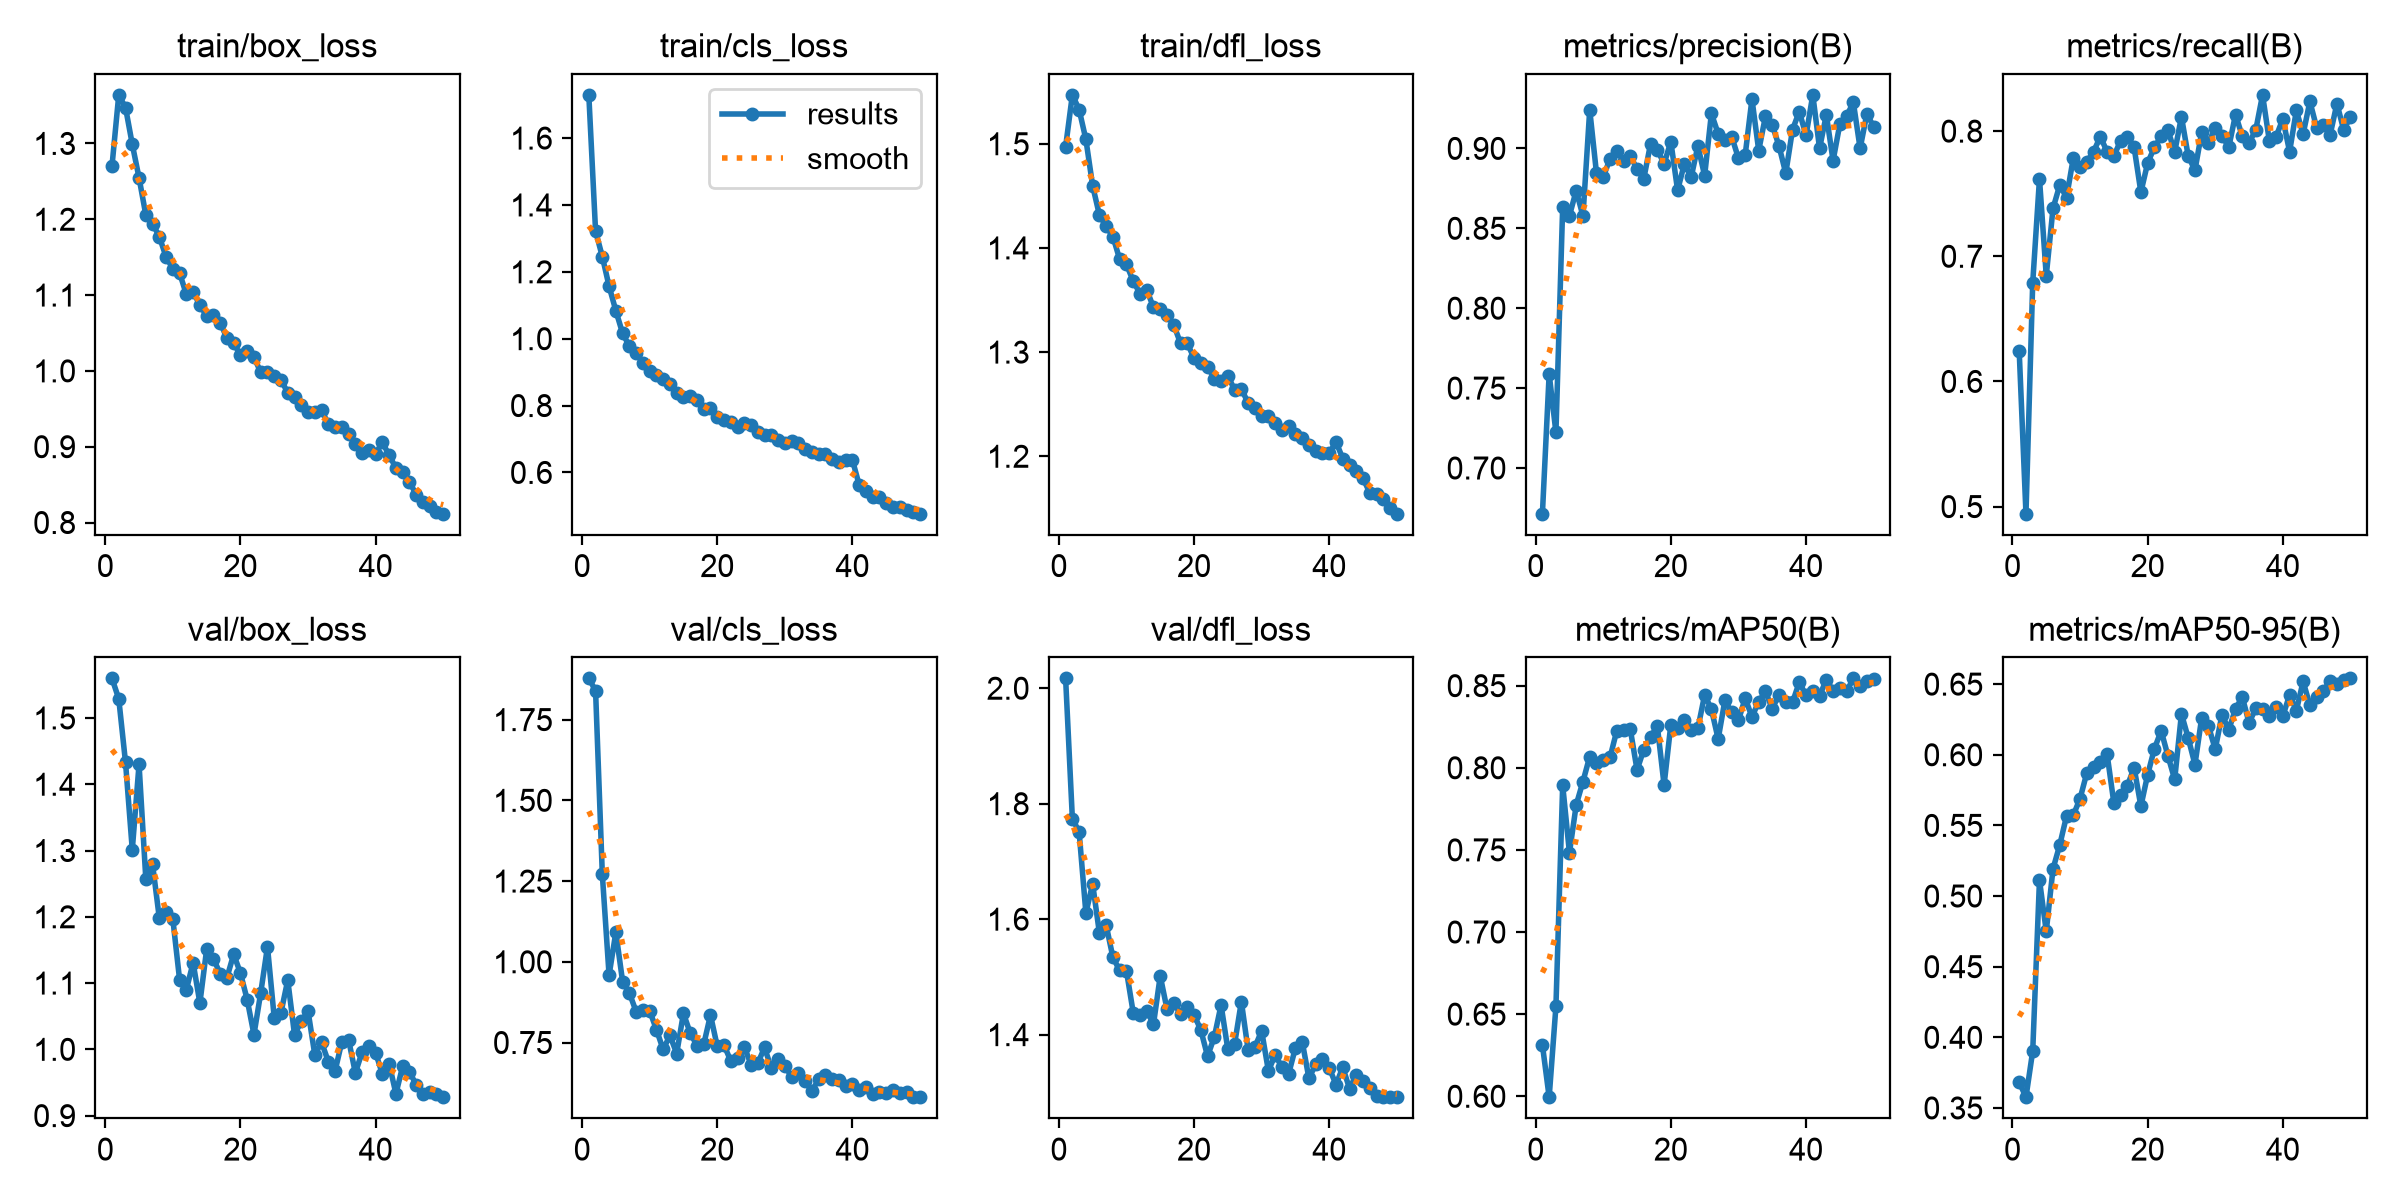

The table this chart was drawn from, first rows:
epoch, time, train/box_loss, train/cls_loss, train/dfl_loss, metrics/precision(B), metrics/recall(B), metrics/mAP50(B), metrics/mAP50-95(B), val/box_loss, val/cls_loss, val/dfl_loss, lr/pg0, lr/pg1, lr/pg2
1, 836.2, 1.27, 1.729, 1.497, 0.6714, 0.624, 0.6313, 0.3682, 1.56, 1.878, 2.017, 0.0006643, 0.0006643, 0.0006643
2, 1667, 1.364, 1.322, 1.547, 0.7589, 0.4943, 0.5994, 0.3576, 1.529, 1.84, 1.774, 0.001305, 0.001305, 0.001305
3, 2496, 1.347, 1.245, 1.533, 0.7223, 0.6789, 0.6547, 0.3903, 1.433, 1.27, 1.751, 0.001919, 0.001919, 0.001919
4, 3592, 1.299, 1.157, 1.504, 0.8635, 0.7619, 0.7894, 0.5113, 1.301, 0.9584, 1.611, 0.001881, 0.001881, 0.001881
5, 10197, 1.255, 1.084, 1.46, 0.8578, 0.6845, 0.7483, 0.4749, 1.43, 1.092, 1.661, 0.001842, 0.001842, 0.001842
6, 25380, 1.206, 1.016, 1.432, 0.8736, 0.7382, 0.7774, 0.5192, 1.257, 0.9388, 1.576, 0.001802, 0.001802, 0.001802
7, 31919, 1.194, 0.9777, 1.421, 0.8576, 0.757, 0.7916, 0.5361, 1.279, 0.9033, 1.59, 0.001762, 0.001762, 0.001762
8, 32876, 1.177, 0.9577, 1.411, 0.9242, 0.747, 0.8068, 0.5566, 1.198, 0.8459, 1.534, 0.001723, 0.001723, 0.001723
9, 34254, 1.15, 0.9275, 1.389, 0.8845, 0.7784, 0.8028, 0.5572, 1.207, 0.851, 1.511, 0.001683, 0.001683, 0.001683
10, 35420, 1.135, 0.9044, 1.384, 0.8822, 0.771, 0.805, 0.5689, 1.196, 0.8485, 1.511, 0.001644, 0.001644, 0.001644
11, 36917, 1.129, 0.8912, 1.368, 0.8934, 0.7755, 0.8063, 0.5871, 1.105, 0.7902, 1.438, 0.001604, 0.001604, 0.001604
12, 37750, 1.101, 0.8805, 1.356, 0.8983, 0.7836, 0.8226, 0.5914, 1.09, 0.7284, 1.434, 0.001564, 0.001564, 0.001564
13, 41866, 1.104, 0.8645, 1.36, 0.8923, 0.7956, 0.8227, 0.5948, 1.131, 0.7718, 1.441, 0.001525, 0.001525, 0.001525
14, 42964, 1.087, 0.837, 1.343, 0.8956, 0.7836, 0.8235, 0.6005, 1.07, 0.7159, 1.418, 0.001485, 0.001485, 0.001485
15, 44522, 1.072, 0.8267, 1.342, 0.8869, 0.78, 0.7987, 0.566, 1.151, 0.8404, 1.502, 0.001446, 0.001446, 0.001446
16, 46774, 1.073, 0.8289, 1.335, 0.8811, 0.7923, 0.811, 0.5715, 1.137, 0.7793, 1.444, 0.001406, 0.001406, 0.001406
17, 47605, 1.063, 0.8152, 1.326, 0.9029, 0.7955, 0.8186, 0.578, 1.114, 0.7406, 1.455, 0.001366, 0.001366, 0.001366
18, 48757, 1.043, 0.7909, 1.308, 0.8992, 0.7871, 0.8255, 0.5908, 1.108, 0.7441, 1.436, 0.001327, 0.001327, 0.001327
19, 53317, 1.036, 0.7913, 1.308, 0.8904, 0.7512, 0.7895, 0.5636, 1.143, 0.8349, 1.448, 0.001287, 0.001287, 0.001287
20, 55009, 1.021, 0.7657, 1.294, 0.9042, 0.7745, 0.8263, 0.5858, 1.115, 0.7383, 1.435, 0.001248, 0.001248, 0.001248
21, 55861, 1.026, 0.7569, 1.289, 0.8737, 0.7871, 0.8244, 0.6042, 1.075, 0.7417, 1.408, 0.001208, 0.001208, 0.001208
22, 56693, 1.018, 0.7516, 1.286, 0.8904, 0.7958, 0.8291, 0.617, 1.022, 0.6935, 1.363, 0.001168, 0.001168, 0.001168
23, 57528, 0.9984, 0.7346, 1.275, 0.8818, 0.8011, 0.8229, 0.5993, 1.085, 0.7014, 1.396, 0.001129, 0.001129, 0.001129
24, 58362, 0.9987, 0.747, 1.272, 0.9016, 0.7832, 0.824, 0.5825, 1.155, 0.7368, 1.451, 0.001089, 0.001089, 0.001089
25, 59197, 0.9935, 0.7421, 1.277, 0.883, 0.8115, 0.8444, 0.6289, 1.048, 0.6817, 1.374, 0.00105, 0.00105, 0.00105
26, 60028, 0.9878, 0.7213, 1.264, 0.9219, 0.7801, 0.8357, 0.6119, 1.056, 0.686, 1.384, 0.00101, 0.00101, 0.00101
27, 60861, 0.9713, 0.7112, 1.265, 0.9092, 0.7687, 0.8175, 0.593, 1.105, 0.7346, 1.457, 0.0009704, 0.0009704, 0.0009704
28, 61694, 0.9654, 0.7123, 1.251, 0.905, 0.7993, 0.8411, 0.6263, 1.022, 0.6702, 1.373, 0.0009308, 0.0009308, 0.0009308
29, 62631, 0.9553, 0.6962, 1.247, 0.9074, 0.7906, 0.8337, 0.6203, 1.043, 0.7003, 1.378, 0.0008912, 0.0008912, 0.0008912
30, 63465, 0.9454, 0.6869, 1.238, 0.8939, 0.8028, 0.8289, 0.6039, 1.058, 0.6782, 1.407, 0.0008516, 0.0008516, 0.0008516
31, 64296, 0.9454, 0.6942, 1.238, 0.896, 0.7965, 0.8424, 0.6283, 0.9919, 0.6435, 1.337, 0.000812, 0.000812, 0.000812
32, 65128, 0.9489, 0.6886, 1.232, 0.9309, 0.7871, 0.8309, 0.6177, 1.011, 0.6557, 1.365, 0.0007724, 0.0007724, 0.0007724
33, 65961, 0.9294, 0.6706, 1.225, 0.8987, 0.8133, 0.8403, 0.6324, 0.9816, 0.6299, 1.344, 0.0007328, 0.0007328, 0.0007328
34, 67239, 0.9262, 0.6623, 1.229, 0.9202, 0.7958, 0.8465, 0.6409, 0.9673, 0.5998, 1.332, 0.0006932, 0.0006932, 0.0006932
35, 68072, 0.9254, 0.6559, 1.221, 0.9147, 0.7906, 0.8359, 0.6226, 1.011, 0.636, 1.377, 0.0006536, 0.0006536, 0.0006536
36, 69441, 0.9163, 0.6543, 1.218, 0.9015, 0.8011, 0.8445, 0.6328, 1.014, 0.649, 1.388, 0.000614, 0.000614, 0.000614
37, 70273, 0.9034, 0.6399, 1.21, 0.8844, 0.829, 0.8398, 0.6323, 0.9644, 0.6358, 1.324, 0.0005744, 0.0005744, 0.0005744
38, 71105, 0.892, 0.6302, 1.205, 0.9117, 0.7923, 0.8398, 0.6278, 0.9959, 0.6335, 1.349, 0.0005348, 0.0005348, 0.0005348
39, 71937, 0.8954, 0.6364, 1.203, 0.9231, 0.7955, 0.8521, 0.6338, 1.006, 0.6157, 1.357, 0.0004952, 0.0004952, 0.0004952
40, 73518, 0.891, 0.6373, 1.203, 0.9081, 0.8098, 0.844, 0.6274, 0.9948, 0.6202, 1.342, 0.0004556, 0.0004556, 0.0004556
41, 74350, 0.9056, 0.562, 1.214, 0.9335, 0.7836, 0.847, 0.6423, 0.9626, 0.6025, 1.313, 0.000416, 0.000416, 0.000416
42, 75179, 0.8887, 0.5437, 1.198, 0.9, 0.8165, 0.8437, 0.6313, 0.9784, 0.6124, 1.343, 0.0003764, 0.0003764, 0.0003764
43, 76068, 0.872, 0.5269, 1.191, 0.9211, 0.7976, 0.8537, 0.6519, 0.933, 0.591, 1.307, 0.0003368, 0.0003368, 0.0003368
44, 76903, 0.8664, 0.527, 1.185, 0.8923, 0.8237, 0.8468, 0.6351, 0.9746, 0.5972, 1.33, 0.0002972, 0.0002972, 0.0002972
45, 77737, 0.8536, 0.5098, 1.179, 0.9152, 0.8028, 0.8488, 0.6406, 0.9657, 0.594, 1.32, 0.0002576, 0.0002576, 0.0002576
46, 78569, 0.8369, 0.498, 1.165, 0.9202, 0.8053, 0.8465, 0.6453, 0.9469, 0.602, 1.308, 0.000218, 0.000218, 0.000218
47, 79402, 0.8271, 0.4969, 1.164, 0.9288, 0.7972, 0.8544, 0.6523, 0.9326, 0.5949, 1.295, 0.0001784, 0.0001784, 0.0001784
48, 80234, 0.8216, 0.4879, 1.159, 0.9, 0.822, 0.8497, 0.6498, 0.9351, 0.5983, 1.292, 0.0001388, 0.0001388, 0.0001388
49, 81065, 0.8137, 0.4802, 1.151, 0.9216, 0.8011, 0.8531, 0.6526, 0.9329, 0.5813, 1.292, 9.92e-05, 9.92e-05, 9.92e-05
50, 81900, 0.8116, 0.4766, 1.145, 0.9135, 0.8113, 0.8543, 0.6541, 0.9278, 0.5806, 1.293, 5.96e-05, 5.96e-05, 5.96e-05
